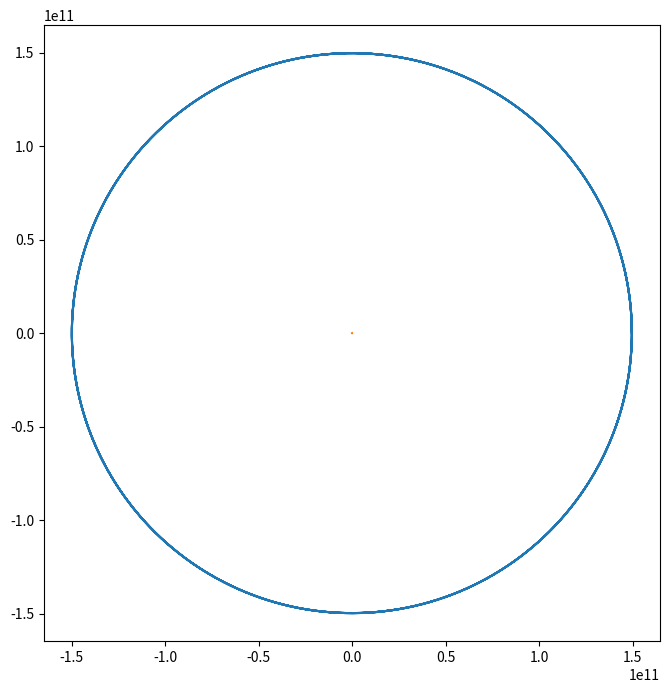

Here is the Python script that generated this plot:
import numpy as np
import matplotlib.pyplot as plt


# we NO LONGER assume sun is fixed, i.e. we compute gravitational pull of Earth on Sun
# due to conservation of angular momentum orbit lies in a plane, say the xy plane




# Turn "earth" --> "planet"

# make planet bigger and closer to sun so both planet's orbit and sun's wobble can be seen easily within same frame of reference

# apply all these changes to "animation wobble" script 

# make markdown of 2-body problem. Blow ups? stability? periodic trajectories? centre of mass (simulate?)?

T = 365*24*3600*4
dt = 3600
N = int(T/dt) + 1

G = 6.6734810e-11 # m^3 / (kg s^2)
m_sun = 1.989e30 # kg
m_earth = 5.972e24 # kg
R = 1.496e11 # m   (average radius of earth's orbit around sun)




r0_earth = [R, 0]
v0_earth = [0, 29.8e3]

r0_sun = [0, 0]
v0_sun = [0, 0]


r_earth = np.zeros((N,2))
v_earth = np.zeros((N,2))

r_sun = np.zeros((N,2))
v_sun = np.zeros((N,2)) 


r_earth[0] = r0_earth
v_earth[0] = v0_earth

r_sun[0] = r0_sun
v_sun[0] = v0_sun      # Can make system momentum zero by counterbalancing planet'S momentum 

norm = np.linalg.norm

def gravitational_acceleration(r1, r2, m2):

    return G*m2*(r2 - r1)/(norm(r2 - r1)**3)

a = gravitational_acceleration

for i in range(N-1):

    # dont call a so much

    r_earth[i+1] = r_earth[i] + v_earth[i] * dt + 1/2*a(r_earth[i], r_sun[i], m_sun) * dt**2    
    r_sun[i+1] = r_sun[i] + v_sun[i] * dt + 1/2*a(r_sun[i], r_earth[i], m_earth) * dt**2


    v_earth[i+1] = v_earth[i] + 1/2*(a(r_earth[i], r_sun[i], m_sun) + a(r_earth[i+1], r_sun[i+1], m_sun) ) * dt
    v_sun[i+1] = v_sun[i] + 1/2*( a(r_sun[i], r_earth[i], m_earth) + a(r_sun[i+1], r_earth[i+1], m_earth) ) * dt

fig, ax = plt.subplots(figsize=(8,8))

ax.set_aspect('equal', 'box')

ax.plot(r_earth[:,0], r_earth[:,1])
ax.plot(r_sun[:,0], r_sun[:,1])

plt.show()


